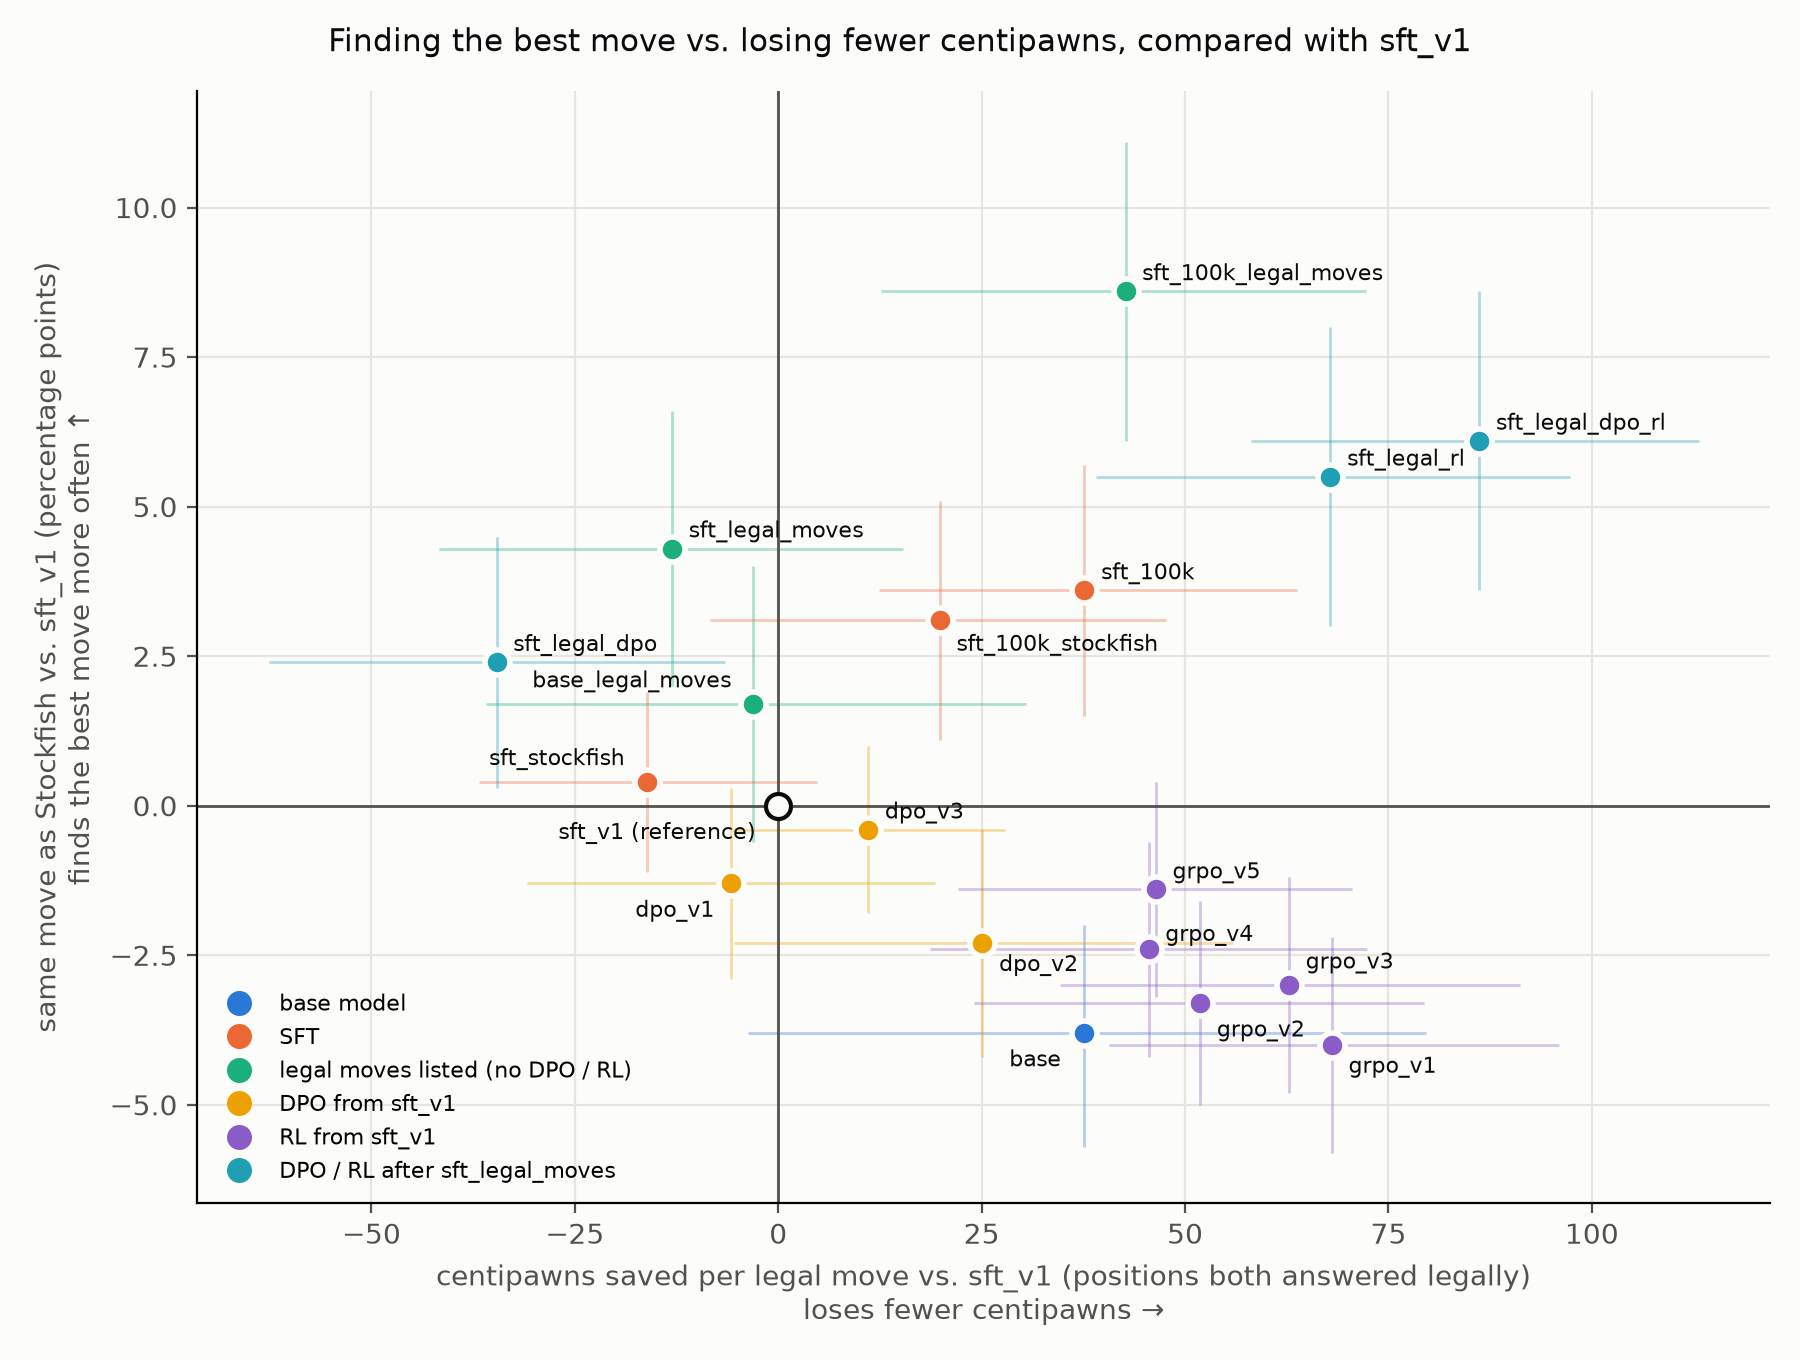

The table this chart was drawn from, first rows:
Model, Group, Centipawns saved vs. sft_v1, Same as Stockfish vs. sft_v1 (points)
base, base model, +38 [-4, +80], -3.8 [-5.7, -2.0]
base_legal_moves, legal moves listed (no DPO / RL), -3 [-36, +30], +1.7 [-0.6, +4.0]
sft_stockfish, SFT, -16 [-37, +5], +0.4 [-1.1, +1.9]
sft_100k, SFT, +38 [+12, +64], +3.6 [+1.5, +5.7]
sft_100k_stockfish, SFT, +20 [-8, +48], +3.1 [+1.1, +5.1]
sft_legal_moves, legal moves listed (no DPO / RL), -13 [-42, +15], +4.3 [+2.0, +6.6]
sft_100k_legal_moves, legal moves listed (no DPO / RL), +43 [+13, +72], +8.6 [+6.1, +11.1]
dpo_v1, DPO from sft_v1, -6 [-31, +19], -1.3 [-2.9, +0.3]
dpo_v2, DPO from sft_v1, +25 [-5, +56], -2.3 [-4.2, -0.4]
dpo_v3, DPO from sft_v1, +11 [-6, +28], -0.4 [-1.8, +1.0]
grpo_v1, RL from sft_v1, +68 [+41, +96], -4.0 [-5.8, -2.2]
grpo_v2, RL from sft_v1, +52 [+24, +79], -3.3 [-5.0, -1.6]
grpo_v3, RL from sft_v1, +63 [+35, +91], -3.0 [-4.8, -1.2]
grpo_v4, RL from sft_v1, +46 [+19, +72], -2.4 [-4.2, -0.6]
grpo_v5, RL from sft_v1, +46 [+22, +71], -1.4 [-3.2, +0.4]
sft_legal_dpo, DPO / RL after sft_legal_moves, -35 [-63, -7], +2.4 [+0.3, +4.5]
sft_legal_rl, DPO / RL after sft_legal_moves, +68 [+39, +97], +5.5 [+3.0, +8.0]
sft_legal_dpo_rl, DPO / RL after sft_legal_moves, +86 [+58, +113], +6.1 [+3.6, +8.6]
